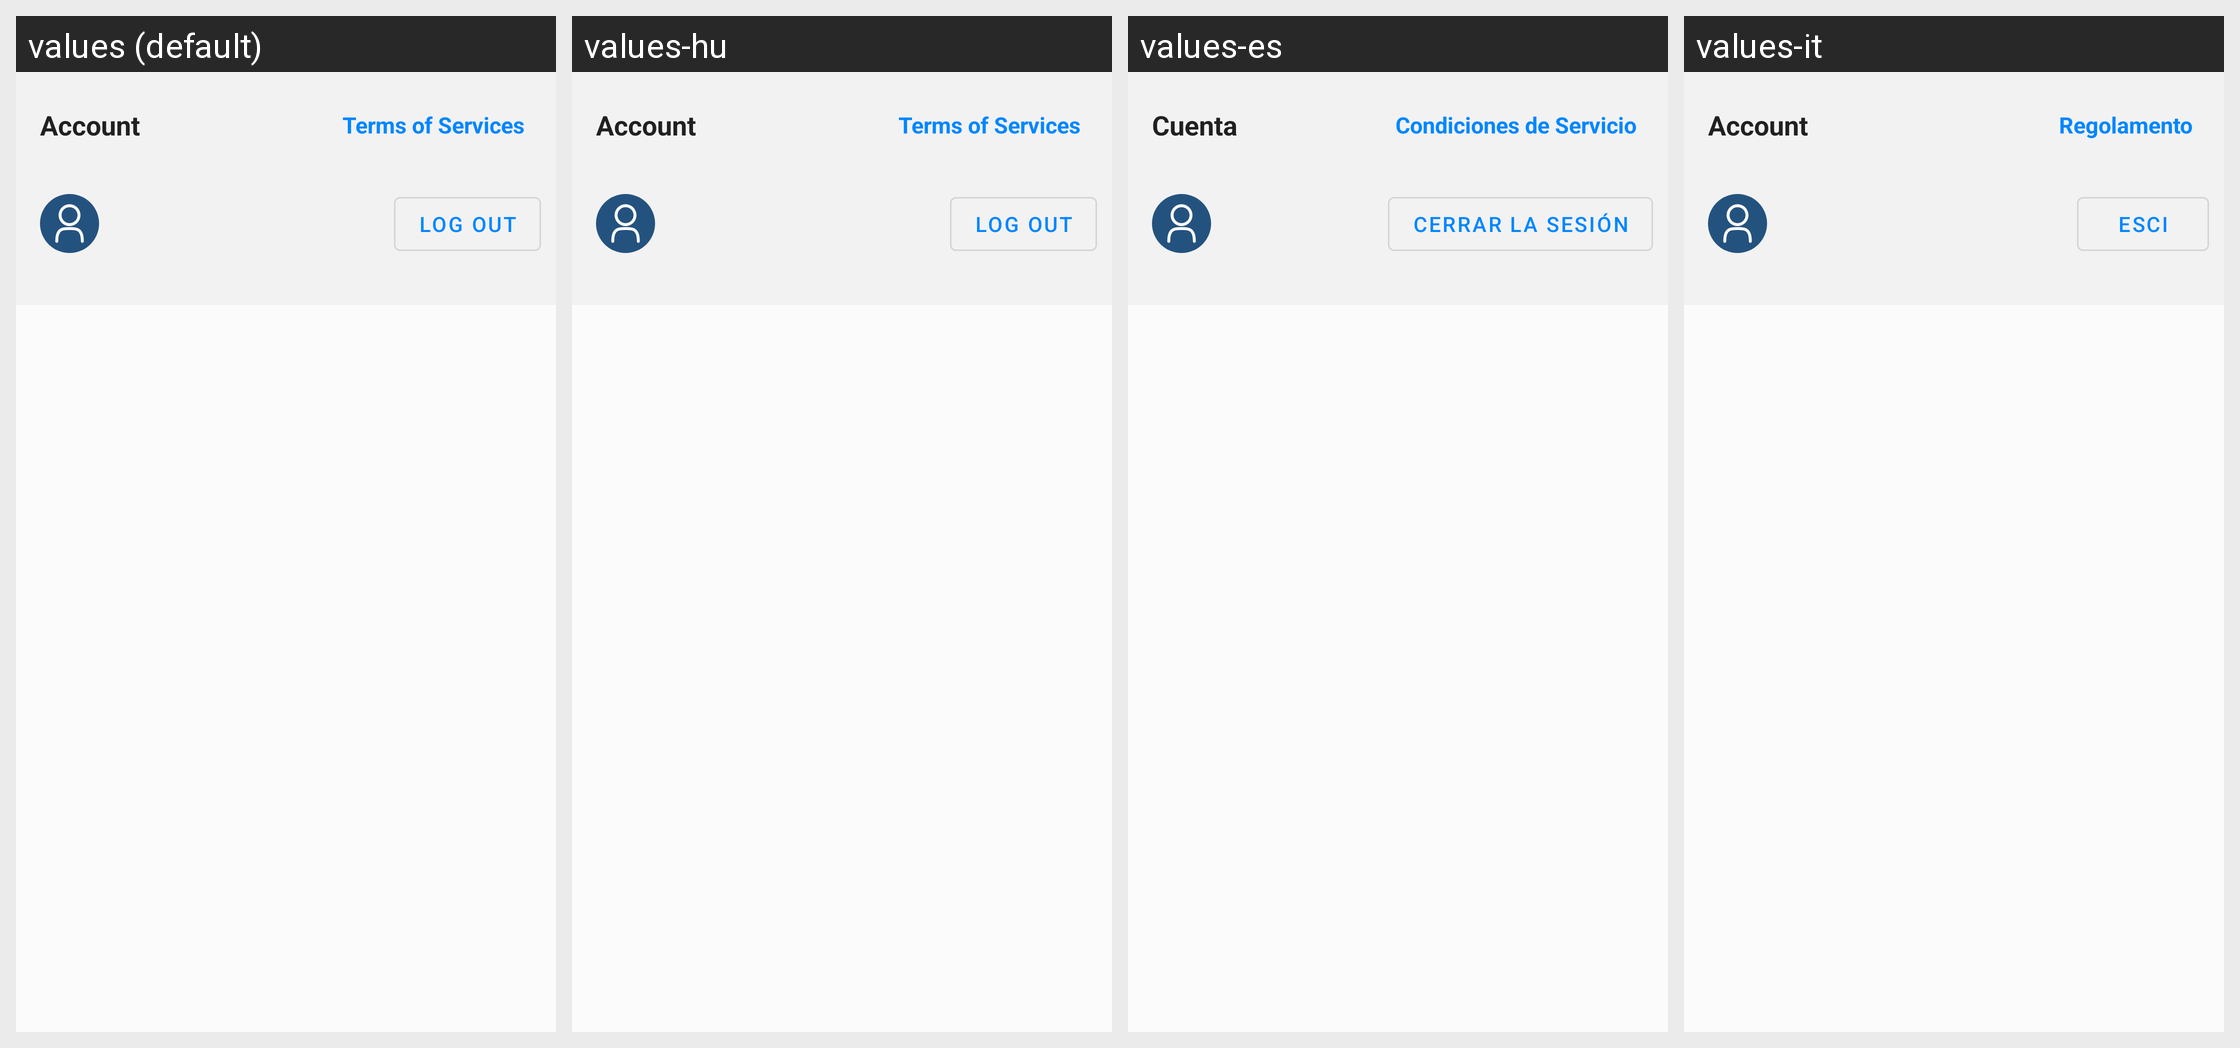

The same Android screen rendered under several of its app's locales, left to right. List the strings drawn on it with the default value and each locale's translation.
Android screen res/layout/custom_preference.xml rendered under 4 locales, left to right: values (default), values-hu, values-es, values-it. Device: Nexus 5 (rendered at 1080×1920; each locale shown at half size, 540×960, under a caption strip naming it); theme Theme.Apps.
Other locales in the repository, not shown: values-de, values-eu, values-fi, values-fr, values-gd, values-gl, values-nl, values-ru, values-sk.
Strings drawn on this screen, with the default value and each locale's value (text and hints the layout hard-codes, and strings that could not be matched under every locale, appear in the picture but are not listed):

account
  values: Account
  values-hu: Account  [not translated; the default value is used]
  values-es: Cuenta
  values-it: Account

terms_services
  values: Terms of Services
  values-hu: Terms of Services  [not translated; the default value is used]
  values-es: Condiciones de Servicio
  values-it: Regolamento

logout
  values: Log Out
  values-hu: Log Out  [not translated; the default value is used]
  values-es: Cerrar la sesión
  values-it: Esci
